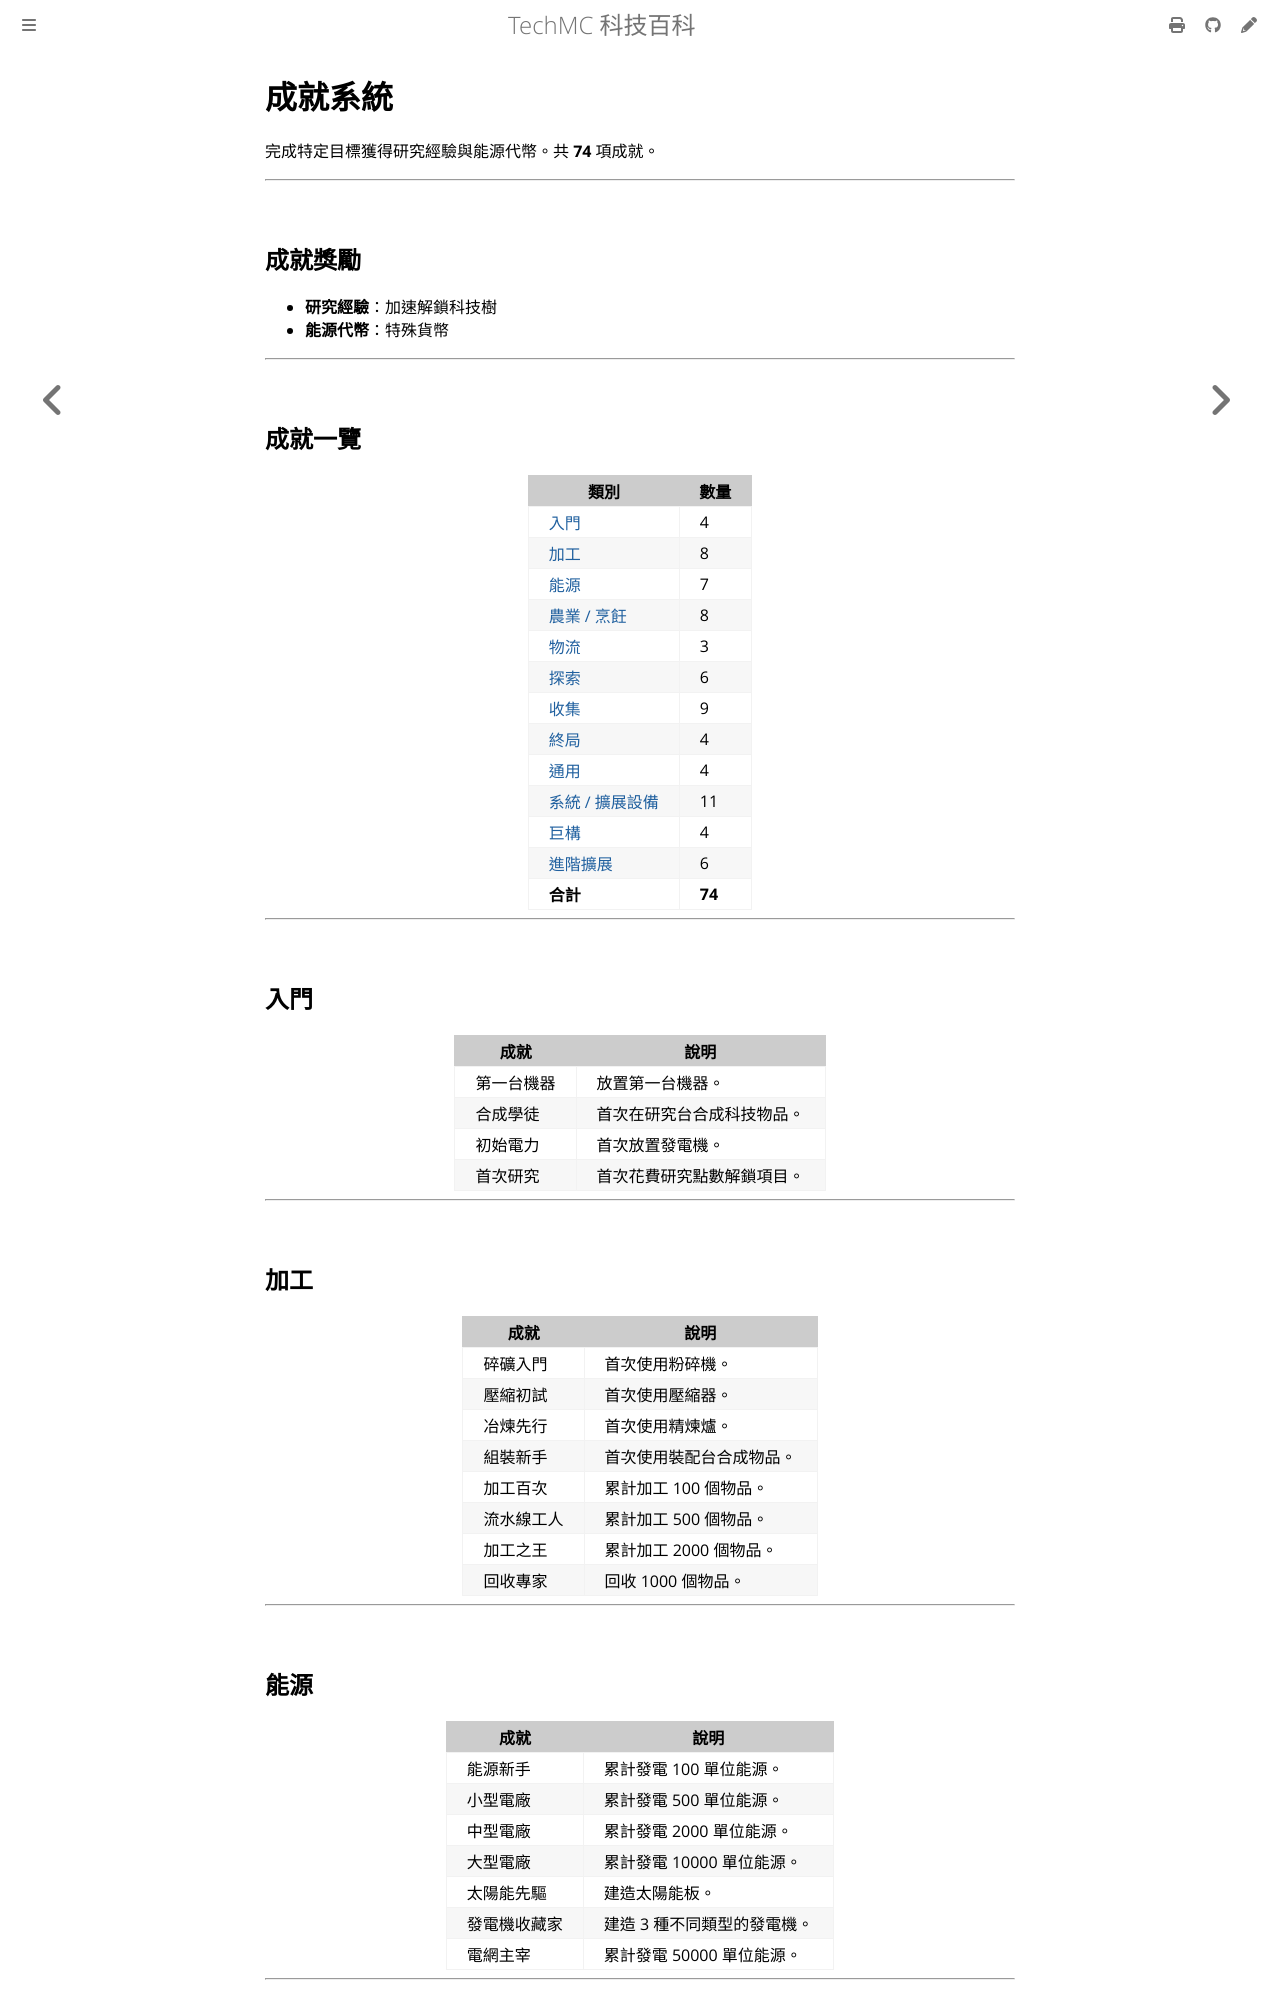

repository: QiuRui920811/TechProject · page: achievements/README.html · generator: mdbook

# 成就系統

完成特定目標獲得研究經驗、能源代幣和專屬稱號。共 **74** 項成就，每項解鎖後都會授予一枚對應的專屬稱號。

---

## 成就獎勵

- **研究經驗**：加速解鎖科技樹
- **能源代幣**：特殊貨幣
- **稱號**：專屬頭銜（可透過 `/tech title` 查看和裝備）

---

## 成就一覽

| 類別 | 數量 |
|---|---|
| [入門](#入門) | 4 |
| [加工](#加工) | 8 |
| [能源](#能源) | 7 |
| [農業 / 烹飪](#農業--烹飪) | 8 |
| [物流](#物流) | 3 |
| [探索](#探索) | 6 |
| [收集](#收集) | 9 |
| [終局](#終局) | 4 |
| [通用](#通用) | 4 |
| [系統 / 擴展設備](#系統--擴展設備) | 11 |
| [巨構](#巨構) | 4 |
| [進階擴展](#進階擴展) | 6 |
| **合計** | **74** |

---

## 入門

| 成就 | 說明 |
|---|---|
| 第一台機器 | 放置第一台機器。 |
| 合成學徒 | 首次在研究台合成科技物品。 |
| 初始電力 | 首次放置發電機。 |
| 首次研究 | 首次花費研究點數解鎖項目。 |

---

## 加工

| 成就 | 說明 |
|---|---|
| 碎礦入門 | 首次使用碎礦機。 |
| 壓縮初試 | 首次使用壓縮器。 |
| 冶煉先行 | 首次使用精煉爐。 |
| 組裝新手 | 首次使用裝配台合成物品。 |
| 加工百次 | 累計加工 100 個物品。 |
| 流水線工人 | 累計加工 500 個物品。 |
| 加工之王 | 累計加工 2000 個物品。 |
| 回收專家 | 回收 1000 個物品。 |

---

## 能源

| 成就 | 說明 |
|---|---|
| 能源新手 | 累計發電 100 單位能源。 |
| 小型電廠 | 累計發電 500 單位能源。 |
| 中型電廠 | 累計發電 2000 單位能源。 |
| 大型電廠 | 累計發電 10000 單位能源。 |
| 太陽能先驅 | 建造太陽能板。 |
| 發電機收藏家 | 建造 3 種不同類型的發電機。 |
| 電網主宰 | 累計發電 50000 單位能源。 |

---
